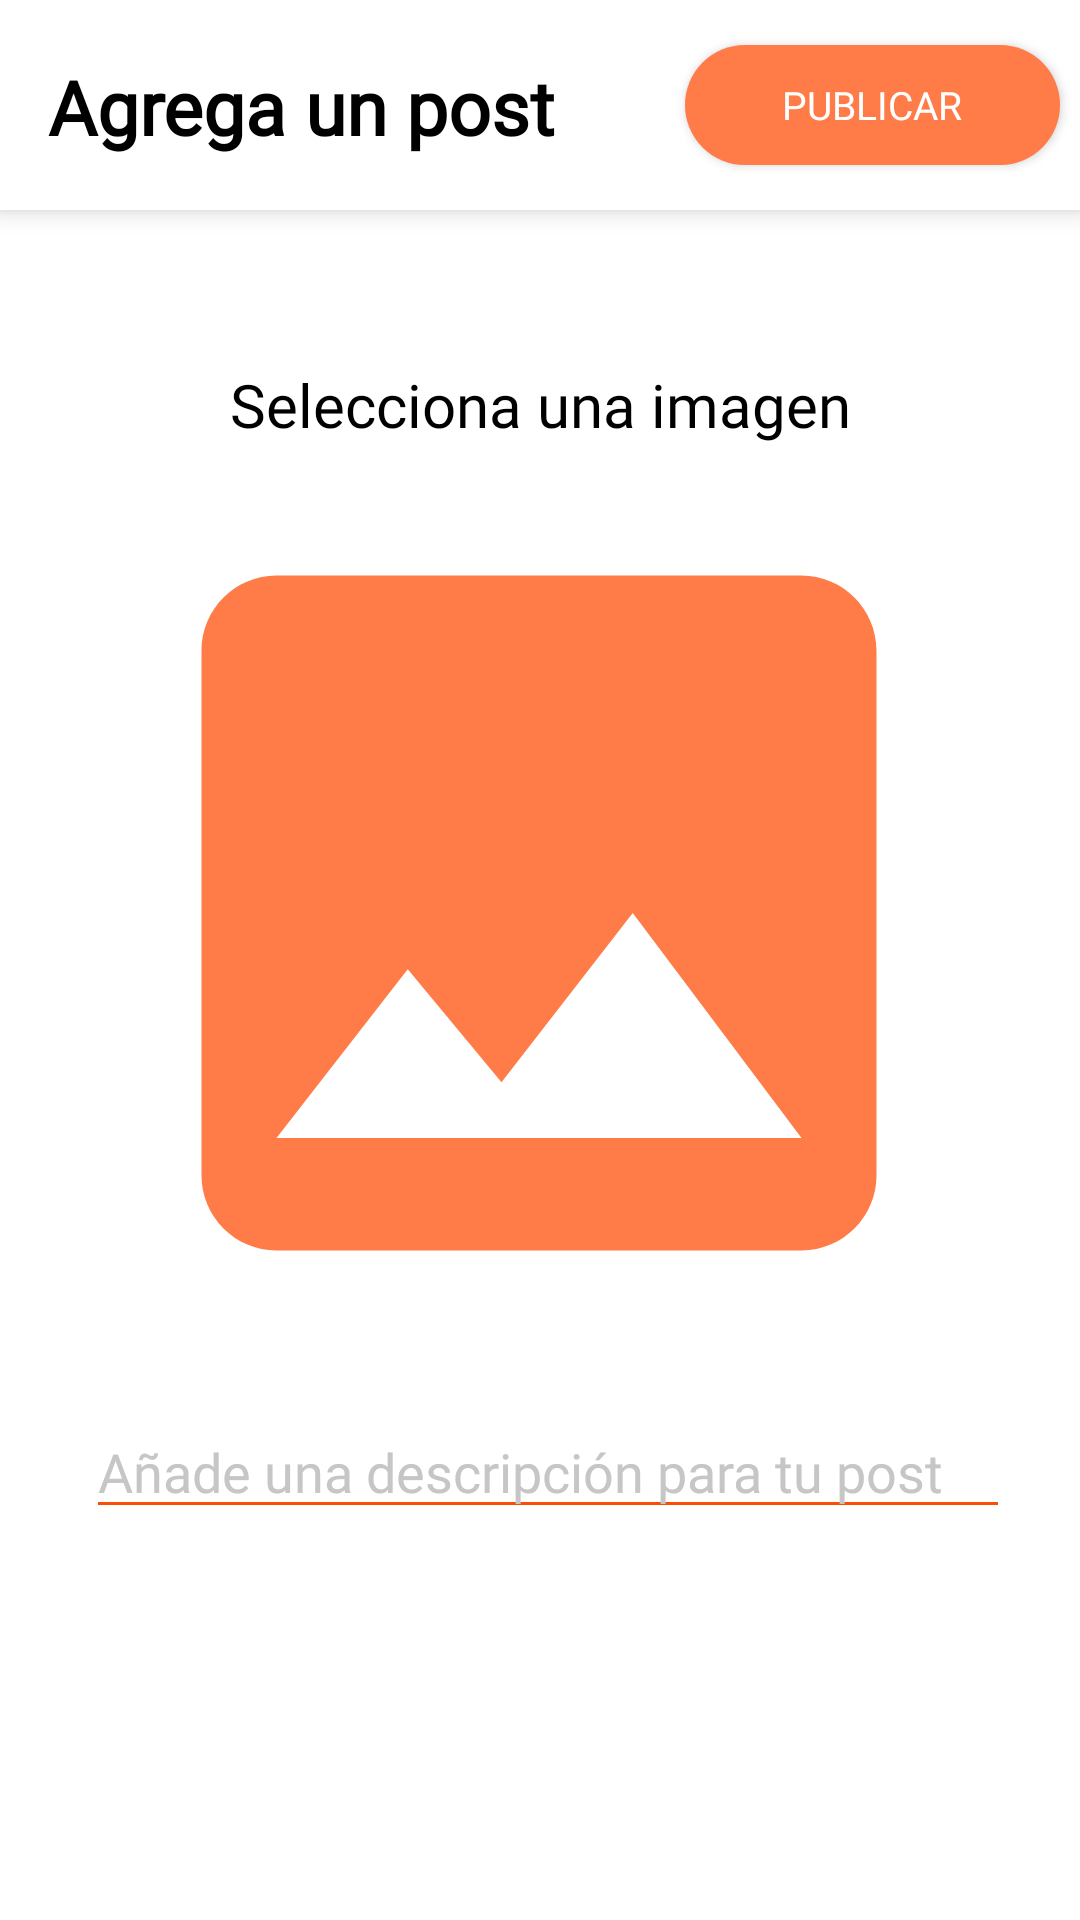

Android layout source for this screen:
<!-- AndroidManifest.xml: application theme Theme.AppCompat.Light.NoActionBar -->
<!-- res/layout/fragment_add_.xml -->
<?xml version="1.0" encoding="utf-8"?>
<androidx.constraintlayout.widget.ConstraintLayout xmlns:android="http://schemas.android.com/apk/res/android"
    xmlns:app="http://schemas.android.com/apk/res-auto"
    xmlns:tools="http://schemas.android.com/tools"
    android:layout_width="match_parent"
    android:layout_height="match_parent"
    tools:context=".Fragments.Add_Fragment"
    style="@style/SCREEN">

    <RelativeLayout
        android:id="@+id/relativeLayout"
        style="@style/SCREEN"
        android:layout_width="match_parent"
        android:layout_height="70dp"
        android:elevation="5dp"
        app:layout_constraintEnd_toEndOf="parent"
        app:layout_constraintStart_toStartOf="parent"
        app:layout_constraintTop_toTopOf="parent">

        <androidx.constraintlayout.widget.ConstraintLayout
            android:layout_width="match_parent"
            android:layout_height="match_parent">

            <TextView
                android:id="@+id/add_title"
                style="@style/TEXT"
                android:layout_width="wrap_content"
                android:layout_height="wrap_content"
                android:layout_marginStart="16dp"
                android:fontFamily="@font/visby_font"
                android:text="@string/add_post"
                android:textSize="25dp"
                android:textStyle="bold"
                app:layout_constraintBottom_toBottomOf="parent"
                app:layout_constraintStart_toStartOf="parent"
                app:layout_constraintTop_toTopOf="parent"
                app:layout_constraintVertical_bias="0.517" />

            <Button
                android:id="@+id/add_publish"
                android:layout_width="125dp"
                android:layout_height="40dp"
                android:background="@drawable/rounded_soft_orange_item_ui"
                android:text="@string/add_publish"
                android:textColor="@color/white"
                android:fontFamily="@font/visby_font"
                android:textSize="13dp"
                app:layout_constraintBottom_toBottomOf="parent"
                app:layout_constraintEnd_toEndOf="parent"
                app:layout_constraintHorizontal_bias="0.866"
                app:layout_constraintStart_toEndOf="@+id/add_title"
                app:layout_constraintTop_toTopOf="parent" />

        </androidx.constraintlayout.widget.ConstraintLayout>
    </RelativeLayout>

    

    <ImageView
        android:id="@+id/add_img"
        android:layout_width="300dp"
        android:layout_height="300dp"
        android:src="@drawable/photo_orange"
        app:layout_constraintBottom_toBottomOf="parent"
        app:layout_constraintEnd_toEndOf="parent"
        app:layout_constraintHorizontal_bias="0.495"
        app:layout_constraintStart_toStartOf="parent"
        app:layout_constraintTop_toTopOf="parent"
        app:layout_constraintVertical_bias="0.454" />

    <TextView
        android:id="@+id/add_img_title"
        style="@style/TEXT"
        android:layout_width="wrap_content"
        android:layout_height="wrap_content"
        android:fontFamily="@font/visby_font"
        android:text="@string/add_img_title"
        android:textSize="20dp"
        app:layout_constraintBottom_toTopOf="@+id/add_img"
        app:layout_constraintEnd_toEndOf="parent"
        app:layout_constraintStart_toStartOf="parent"
        app:layout_constraintTop_toBottomOf="@+id/relativeLayout"
        app:layout_constraintVertical_bias="0.893" />

    <EditText
        android:id="@+id/add_input"
        style="@style/TEXT"
        android:layout_width="308dp"
        android:layout_height="wrap_content"
        android:layout_marginBottom="92dp"
        android:backgroundTint="@color/orange"
        android:ems="10"
        android:fontFamily="@font/regular_font"
        android:hint="@string/add_description_input"
        android:inputType="text"
        android:textColorHint="@color/sub"
        app:layout_constraintBottom_toBottomOf="parent"
        app:layout_constraintEnd_toEndOf="parent"
        app:layout_constraintHorizontal_bias="0.55"
        app:layout_constraintStart_toStartOf="parent"
        app:layout_constraintTop_toBottomOf="@+id/add_img"
        app:layout_constraintVertical_bias="0.269" />

</androidx.constraintlayout.widget.ConstraintLayout>
<!-- resources referenced by this layout -->
<resources>
  <color name="orange">#FC4D08</color>
  <color name="sub">#C6C6C6</color>
  <color name="white">#FFFFFFFF</color>
  <!-- drawable photo_orange (drawable) -->
  <vector android:height="24dp" android:tint="@color/soft_orange"
      android:viewportHeight="24" android:viewportWidth="24"
      android:width="24dp" xmlns:android="http://schemas.android.com/apk/res/android">
      <path android:fillColor="@android:color/white" android:pathData="M21,19V5c0,-1.1 -0.9,-2 -2,-2H5c-1.1,0 -2,0.9 -2,2v14c0,1.1 0.9,2 2,2h14c1.1,0 2,-0.9 2,-2zM8.5,13.5l2.5,3.01L14.5,12l4.5,6H5l3.5,-4.5z"/>
  </vector>
  <!-- drawable rounded_soft_orange_item_ui (drawable) -->
  <?xml version="1.0" encoding="utf-8"?>
  <shape xmlns:android="http://schemas.android.com/apk/res/android">
      <solid android:color="@color/soft_orange" />
      <corners
          android:bottomLeftRadius="100dp"
          android:bottomRightRadius="100dp"
          android:topLeftRadius="100dp"
          android:topRightRadius="100dp" />
  </shape>
  <string name="add_description_input">Añade una descripción para tu post</string>
  <string name="add_img_title">Selecciona una imagen</string>
  <string name="add_post">Agrega un post</string>
  <string name="add_publish">Publicar</string>
  <style name="SCREEN">
            <item name="android:background">#FFF</item>
        </style>
  <style name="TEXT">
            <item name="android:textColor">#000</item>
        </style>
  <color name="soft_orange">#FF7B47</color>
</resources>
